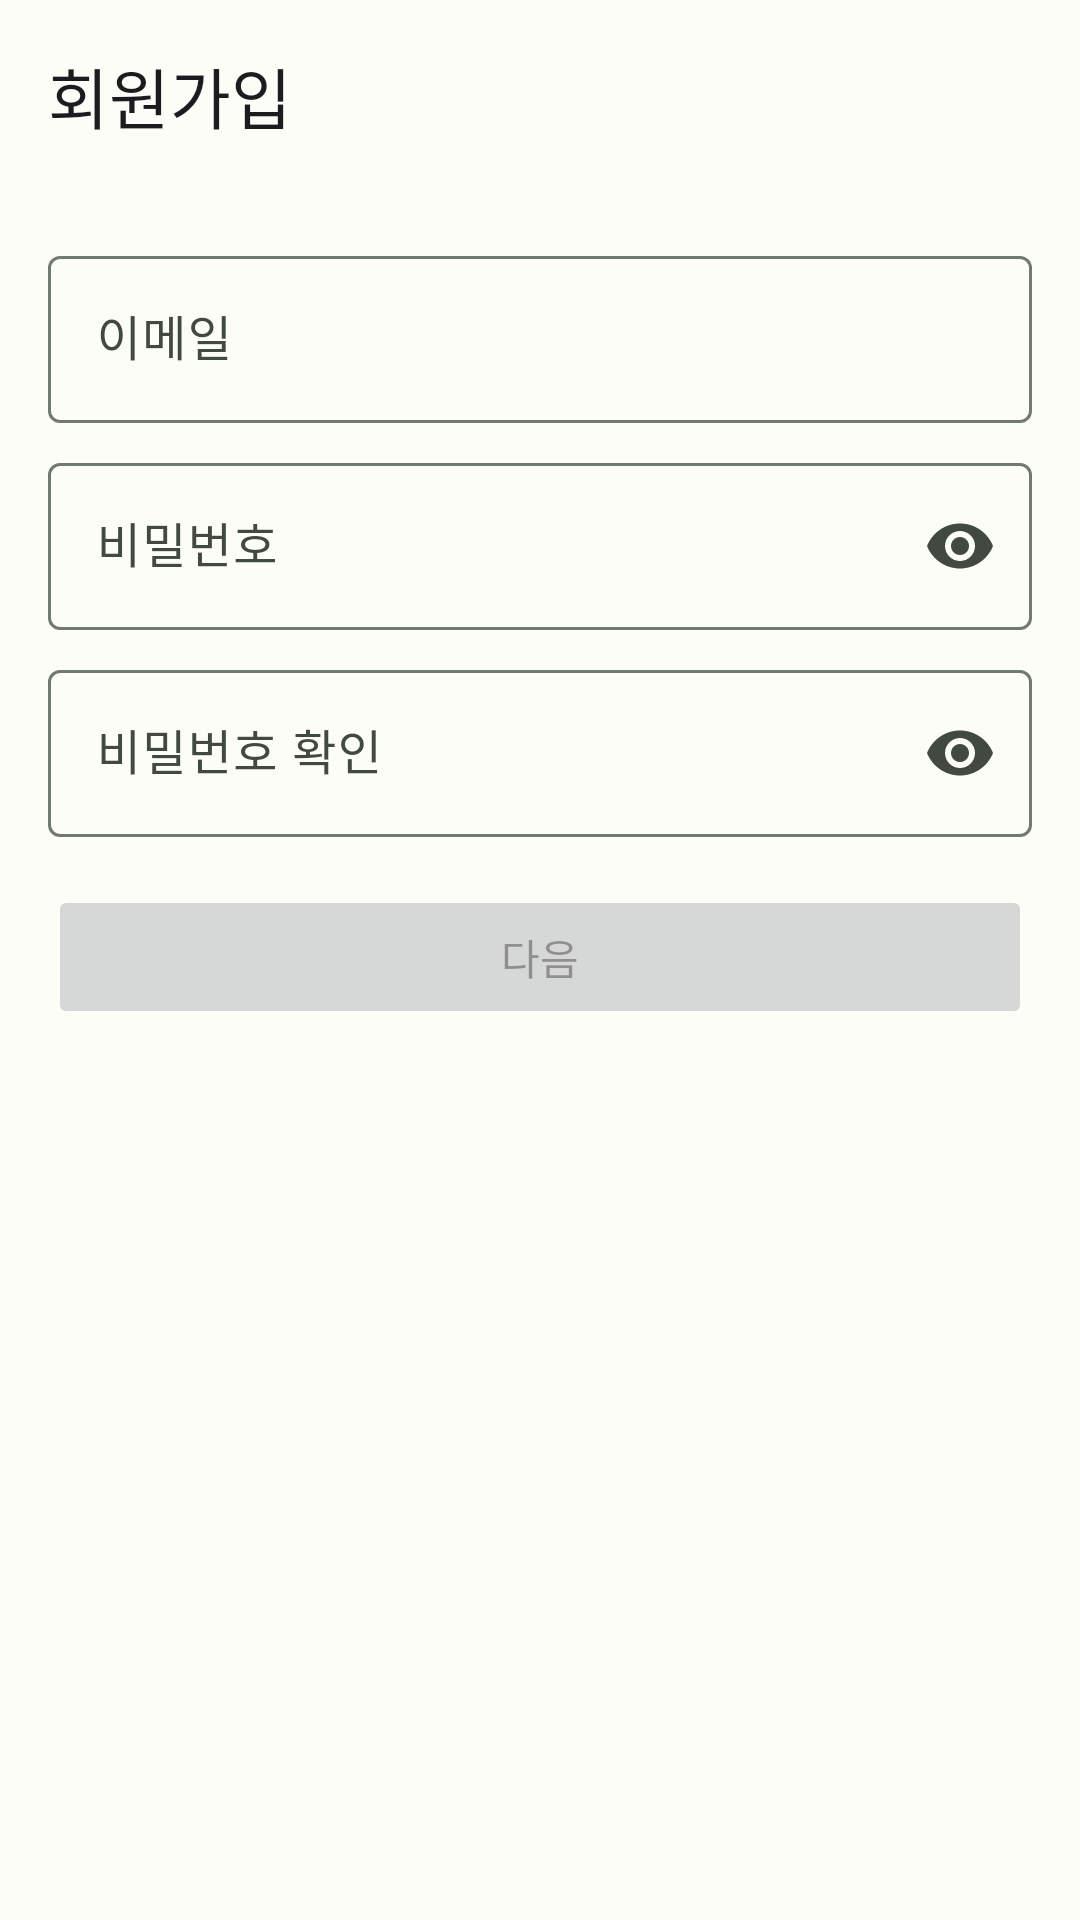

This screen was rendered from an Android layout file. Write that file and the resources it references.
<!-- AndroidManifest.xml: application theme Theme.Yachaesori_seller -->
<!-- res/layout/fragment_sign_up.xml -->
<?xml version="1.0" encoding="utf-8"?>
<androidx.coordinatorlayout.widget.CoordinatorLayout xmlns:android="http://schemas.android.com/apk/res/android"
    xmlns:app="http://schemas.android.com/apk/res-auto"
    android:layout_width="match_parent"
    android:layout_height="match_parent">

    <com.google.android.material.appbar.AppBarLayout
        android:layout_width="match_parent"
        android:layout_height="wrap_content">

        <com.google.android.material.appbar.MaterialToolbar
            android:id="@+id/signUpToolbar"
            android:layout_width="match_parent"
            android:layout_height="wrap_content"
            android:elevation="0dp"
            android:minHeight="?attr/actionBarSize"
            android:theme="?attr/actionBarTheme"
            app:navigationIcon="@drawable/arrow_back_24px"
            app:title="@string/action_signup" />
    </com.google.android.material.appbar.AppBarLayout>

    <androidx.core.widget.NestedScrollView
        android:layout_width="match_parent"
        android:layout_height="match_parent"
        app:layout_behavior="com.google.android.material.appbar.AppBarLayout$ScrollingViewBehavior">

        <LinearLayout
            android:layout_width="match_parent"
            android:layout_height="match_parent"
            android:orientation="vertical"
            android:padding="16dp">

            <com.google.android.material.textfield.TextInputLayout
                android:id="@+id/textInputLayoutSignupEmail"
                android:layout_width="match_parent"
                android:layout_height="wrap_content"
                android:hint="@string/prompt_email"
                app:endIconMode="clear_text">

                <com.google.android.material.textfield.TextInputEditText
                    android:id="@+id/textInputEditTextSignupEmail"
                    android:layout_width="match_parent"
                    android:layout_height="wrap_content"
                    android:inputType="text|textEmailAddress"
                    android:selectAllOnFocus="true" />
            </com.google.android.material.textfield.TextInputLayout>


            <com.google.android.material.textfield.TextInputLayout
                android:id="@+id/textInputLayoutSignupPassword"
                android:layout_width="match_parent"
                android:layout_height="wrap_content"
                android:layout_marginTop="8dp"
                android:hint="@string/prompt_password"
                app:endIconMode="password_toggle">

                <com.google.android.material.textfield.TextInputEditText
                    android:id="@+id/textInputEditTextSignupPassword"
                    android:layout_width="match_parent"
                    android:layout_height="wrap_content"
                    android:imeActionLabel="@string/action_signup"
                    android:imeOptions="actionDone"
                    android:inputType="text|textPassword" />
            </com.google.android.material.textfield.TextInputLayout>

            <com.google.android.material.textfield.TextInputLayout
                android:id="@+id/textInputLayoutSignupPasswordConfirm"
                android:layout_width="match_parent"
                android:layout_height="wrap_content"
                android:layout_marginTop="8dp"
                android:hint="@string/prompt_password_confirm"
                app:endIconMode="password_toggle">

                <com.google.android.material.textfield.TextInputEditText
                    android:id="@+id/textInputEditTextSignupPasswordConfirm"
                    android:layout_width="match_parent"
                    android:layout_height="wrap_content"
                    android:imeActionLabel="@string/action_signup"
                    android:imeOptions="actionDone"
                    android:inputType="text|textPassword" />
            </com.google.android.material.textfield.TextInputLayout>

            <Button
                android:id="@+id/buttonSignup"
                android:layout_width="match_parent"
                android:layout_height="wrap_content"
                android:layout_marginTop="16dp"
                android:enabled="false"
                android:text="@string/action_next" />
        </LinearLayout>


    </androidx.core.widget.NestedScrollView>


</androidx.coordinatorlayout.widget.CoordinatorLayout>
<!-- resources referenced by this layout -->
<resources>
  <string name="action_next">다음</string>
  <string name="action_signup">회원가입</string>
  <string name="prompt_email">이메일</string>
  <string name="prompt_password">비밀번호</string>
  <string name="prompt_password_confirm">비밀번호 확인</string>
  <style name="Theme.Yachaesori_seller" parent="Base.Theme.Yachaesori_seller">
          <item name="android:windowSplashScreenBackground">@color/seed</item>
      </style>
  <color name="seed">#009A3E</color>
  <color name="md_theme_light_primary">#006E2A</color>
  <color name="md_theme_light_onPrimary">#FFFFFF</color>
  <color name="md_theme_light_primaryContainer">#80FC92</color>
  <color name="md_theme_light_onPrimaryContainer">#002108</color>
  <color name="md_theme_light_secondary">#516350</color>
  <color name="md_theme_light_onSecondary">#FFFFFF</color>
  <color name="md_theme_light_secondaryContainer">#D4E8D0</color>
  <color name="md_theme_light_onSecondaryContainer">#0F1F11</color>
  <color name="md_theme_light_tertiary">#8E4E00</color>
  <color name="md_theme_light_onTertiary">#FFFFFF</color>
  <color name="md_theme_light_tertiaryContainer">#FFDCC1</color>
  <color name="md_theme_light_onTertiaryContainer">#2E1500</color>
  <color name="md_theme_light_error">#BA1A1A</color>
  <color name="md_theme_light_errorContainer">#FFDAD6</color>
  <color name="md_theme_light_onError">#FFFFFF</color>
  <color name="md_theme_light_onErrorContainer">#410002</color>
  <color name="md_theme_light_background">#FCFDF7</color>
  <color name="md_theme_light_onBackground">#1A1C19</color>
  <color name="md_theme_light_surface">#FCFDF7</color>
  <color name="md_theme_light_onSurface">#1A1C19</color>
  <color name="md_theme_light_surfaceVariant">#DEE5D9</color>
  <color name="md_theme_light_onSurfaceVariant">#424940</color>
  <color name="md_theme_light_outline">#727970</color>
  <color name="md_theme_light_inverseOnSurface">#F0F1EB</color>
  <color name="md_theme_light_inverseSurface">#2F312D</color>
  <color name="md_theme_light_inversePrimary">#63DF79</color>
</resources>
